Photos from the image-classification dataset "dataset_crops_conjuntiva" in the GitHub repository profjohnrivera/Proyecto_Deteccion_Conjuntiva_v1. Its 2 classes are: anemia, normal.

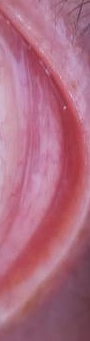
Label: anemia

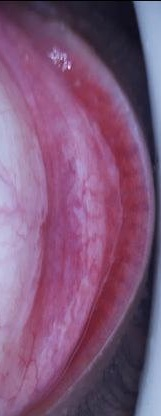
Label: normal

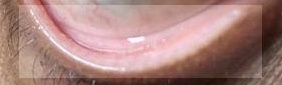
Label: anemia

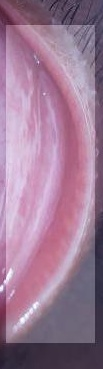
Label: anemia

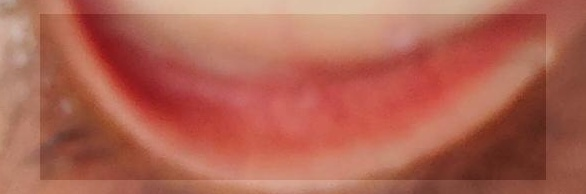
Label: normal

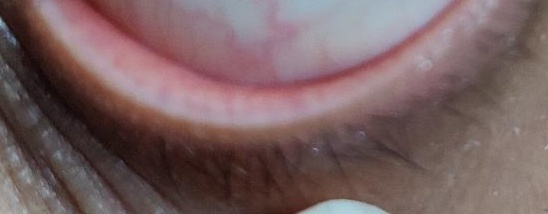
Label: normal
